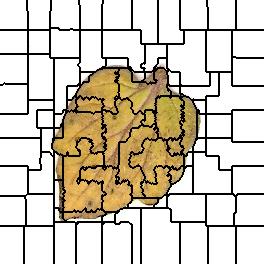

The file beside this chart, header and first rows:
0, 0, 0, 0, 0, 0, 0, 0, 0, 0, 0, 0, 0, 0, 0, 0, 0, 0, 0, 0, 0, 0, 0, 0
0, 0, 0, 0, 0, 0, 0, 0, 0, 0, 0, 0, 0, 0, 0, 0, 0, 0, 0, 0, 0, 0, 0, 0
0, 0, 0, 0, 0, 0, 0, 0, 0, 0, 0, 0, 0, 0, 0, 0, 0, 0, 0, 0, 0, 0, 0, 0
0, 0, 0, 0, 0, 0, 0, 0, 0, 0, 0, 0, 0, 0, 0, 0, 0, 0, 0, 0, 0, 0, 0, 0
0, 0, 0, 0, 0, 0, 0, 0, 0, 0, 0, 0, 0, 0, 0, 0, 0, 0, 0, 0, 0, 0, 0, 0
0, 0, 0, 0, 0, 0, 0, 0, 0, 0, 0, 0, 0, 0, 0, 0, 0, 0, 0, 0, 0, 0, 0, 0
0, 0, 0, 0, 0, 0, 0, 0, 0, 0, 0, 0, 0, 0, 0, 0, 0, 0, 0, 0, 0, 0, 0, 0
0, 0, 0, 0, 0, 0, 0, 0, 0, 0, 0, 0, 0, 0, 0, 0, 0, 0, 0, 0, 0, 0, 0, 0
0, 0, 0, 0, 0, 0, 0, 0, 0, 0, 0, 0, 0, 0, 0, 0, 0, 0, 0, 0, 0, 0, 0, 0
0, 0, 0, 0, 0, 0, 0, 0, 0, 0, 0, 0, 0, 0, 0, 0, 0, 0, 0, 0, 0, 0, 0, 0
0, 0, 0, 0, 0, 0, 0, 0, 0, 0, 0, 0, 0, 0, 0, 0, 0, 0, 0, 0, 0, 0, 0, 0
0, 0, 0, 0, 0, 0, 0, 0, 0, 0, 0, 0, 0, 0, 0, 0, 0, 0, 0, 0, 0, 0, 0, 0
0, 0, 0, 0, 0, 0, 0, 0, 0, 0, 0, 0, 0, 0, 0, 0, 0, 0, 0, 0, 0, 0, 0, 0
0, 0, 0, 0, 0, 0, 0, 0, 0, 0, 0, 0, 0, 0, 0, 0, 0, 0, 0, 0, 0, 0, 0, 0
0, 0, 0, 0, 0, 0, 0, 0, 0, 0, 0, 0, 0, 0, 0, 0, 0, 0, 0, 0, 0, 0, 0, 0
0, 0, 0, 0, 0, 0, 0, 0, 0, 0, 0, 0, 0, 0, 0, 0, 0, 0, 0, 0, 0, 0, 0, 0
0, 0, 0, 0, 0, 0, 0, 0, 0, 0, 0, 0, 0, 0, 0, 0, 0, 0, 0, 0, 0, 0, 0, 0
0, 0, 0, 0, 0, 0, 0, 0, 0, 0, 0, 0, 0, 0, 0, 0, 0, 0, 0, 0, 0, 0, 0, 0
0, 0, 0, 0, 0, 0, 0, 0, 0, 0, 0, 0, 0, 0, 0, 0, 0, 0, 0, 0, 0, 0, 0, 0
0, 0, 0, 0, 0, 0, 0, 0, 0, 0, 0, 0, 0, 0, 0, 0, 0, 0, 0, 0, 0, 0, 0, 0
0, 0, 0, 0, 0, 0, 0, 0, 0, 0, 0, 0, 0, 0, 0, 0, 0, 0, 0, 0, 0, 0, 0, 0
0, 0, 0, 0, 0, 0, 0, 0, 0, 0, 0, 0, 0, 0, 0, 0, 0, 0, 0, 0, 0, 0, 0, 0
0, 0, 0, 0, 0, 0, 0, 0, 0, 0, 0, 0, 0, 0, 0, 0, 0, 0, 0, 0, 0, 0, 0, 0
0, 0, 0, 0, 0, 0, 0, 0, 0, 0, 0, 0, 0, 0, 0, 0, 0, 0, 0, 0, 0, 0, 0, 0
0, 0, 0, 0, 0, 0, 0, 0, 0, 0, 0, 0, 0, 0, 0, 0, 0, 0, 0, 0, 0, 0, 0, 0
0, 0, 0, 0, 0, 0, 0, 0, 0, 0, 0, 0, 0, 0, 0, 0, 0, 0, 0, 0, 0, 0, 0, 0
0, 0, 0, 0, 0, 0, 0, 0, 0, 0, 0, 0, 0, 0, 0, 0, 0, 0, 0, 0, 0, 0, 0, 0
0, 0, 0, 0, 0, 0, 0, 0, 0, 0, 0, 0, 0, 0, 0, 0, 0, 0, 0, 0, 0, 0, 0, 0
0, 0, 0, 0, 0, 0, 0, 0, 0, 0, 0, 0, 0, 0, 0, 0, 0, 0, 0, 0, 0, 0, 0, 0
0, 0, 0, 0, 0, 0, 0, 0, 0, 0, 0, 0, 0, 0, 0, 0, 0, 0, 0, 0, 0, 0, 0, 0
11, 11, 11, 11, 11, 11, 11, 11, 11, 11, 11, 11, 11, 11, 11, 11, 11, 11, 11, 11, 11, 11, 11, 11
11, 11, 11, 11, 11, 11, 11, 11, 11, 11, 11, 11, 11, 11, 11, 11, 11, 11, 11, 11, 11, 11, 11, 11
11, 11, 11, 11, 11, 11, 11, 11, 11, 11, 11, 11, 11, 11, 11, 11, 11, 11, 11, 11, 11, 11, 11, 11
11, 11, 11, 11, 11, 11, 11, 11, 11, 11, 11, 11, 11, 11, 11, 11, 11, 11, 11, 11, 11, 11, 11, 11
11, 11, 11, 11, 11, 11, 11, 11, 11, 11, 11, 11, 11, 11, 11, 11, 11, 11, 11, 11, 11, 11, 11, 11
11, 11, 11, 11, 11, 11, 11, 11, 11, 11, 11, 11, 11, 11, 11, 11, 11, 11, 11, 11, 11, 11, 11, 11
11, 11, 11, 11, 11, 11, 11, 11, 11, 11, 11, 11, 11, 11, 11, 11, 11, 11, 11, 11, 11, 11, 11, 11
11, 11, 11, 11, 11, 11, 11, 11, 11, 11, 11, 11, 11, 11, 11, 11, 11, 11, 11, 11, 11, 11, 11, 11
11, 11, 11, 11, 11, 11, 11, 11, 11, 11, 11, 11, 11, 11, 11, 11, 11, 11, 11, 11, 11, 11, 11, 11
11, 11, 11, 11, 11, 11, 11, 11, 11, 11, 11, 11, 11, 11, 11, 11, 11, 11, 11, 11, 11, 11, 11, 11
11, 11, 11, 11, 11, 11, 11, 11, 11, 11, 11, 11, 11, 11, 11, 11, 11, 11, 11, 11, 11, 11, 11, 11
11, 11, 11, 11, 11, 11, 11, 11, 11, 11, 11, 11, 11, 11, 11, 11, 11, 11, 11, 11, 11, 11, 11, 11
11, 11, 11, 11, 11, 11, 11, 11, 11, 11, 11, 11, 11, 11, 11, 11, 11, 11, 11, 11, 11, 11, 11, 11
11, 11, 11, 11, 11, 11, 11, 11, 11, 11, 11, 11, 11, 11, 11, 11, 11, 11, 11, 11, 11, 11, 11, 11
11, 11, 11, 11, 11, 11, 11, 11, 11, 11, 11, 11, 11, 11, 11, 11, 11, 11, 11, 11, 11, 11, 11, 11
11, 11, 11, 11, 11, 11, 11, 11, 11, 11, 11, 11, 11, 11, 11, 11, 11, 11, 11, 11, 11, 11, 11, 11
11, 11, 11, 11, 11, 11, 11, 11, 11, 11, 11, 11, 11, 11, 11, 11, 11, 11, 11, 11, 11, 11, 11, 11
11, 11, 11, 11, 11, 11, 11, 11, 11, 11, 11, 11, 11, 11, 11, 11, 11, 11, 11, 11, 11, 11, 11, 11
11, 11, 11, 11, 11, 11, 11, 11, 11, 11, 11, 11, 11, 11, 11, 11, 11, 11, 11, 11, 11, 11, 11, 11
11, 11, 11, 11, 11, 11, 11, 11, 11, 11, 11, 11, 11, 11, 11, 11, 11, 11, 11, 11, 11, 11, 11, 11
11, 11, 11, 11, 11, 11, 11, 11, 11, 11, 11, 11, 11, 11, 11, 11, 11, 11, 11, 11, 11, 11, 11, 11
11, 11, 11, 11, 11, 11, 11, 11, 11, 11, 11, 11, 11, 11, 11, 11, 11, 11, 11, 11, 11, 11, 11, 11
11, 11, 11, 11, 11, 11, 11, 11, 11, 11, 11, 11, 11, 11, 11, 11, 11, 11, 11, 11, 11, 11, 11, 11
11, 11, 11, 11, 11, 11, 11, 11, 11, 11, 11, 11, 11, 11, 11, 11, 11, 11, 11, 11, 11, 11, 11, 11
19, 19, 19, 19, 19, 19, 19, 19, 19, 19, 19, 19, 19, 19, 19, 19, 19, 19, 19, 19, 19, 19, 19, 19
19, 19, 19, 19, 19, 19, 19, 19, 19, 19, 19, 19, 19, 19, 19, 19, 19, 19, 19, 19, 19, 19, 19, 19
19, 19, 19, 19, 19, 19, 19, 19, 19, 19, 19, 19, 19, 19, 19, 19, 19, 19, 19, 19, 19, 19, 19, 19
19, 19, 19, 19, 19, 19, 19, 19, 19, 19, 19, 19, 19, 19, 19, 19, 19, 19, 19, 19, 19, 19, 19, 19
19, 19, 19, 19, 19, 19, 19, 19, 19, 19, 19, 19, 19, 19, 19, 19, 19, 19, 19, 19, 19, 19, 19, 19
19, 19, 19, 19, 19, 19, 19, 19, 19, 19, 19, 19, 19, 19, 19, 19, 19, 19, 19, 19, 19, 19, 19, 19
19, 19, 19, 19, 19, 19, 19, 19, 19, 19, 19, 19, 19, 19, 19, 19, 19, 19, 19, 19, 19, 19, 19, 19
... 203 more rows
